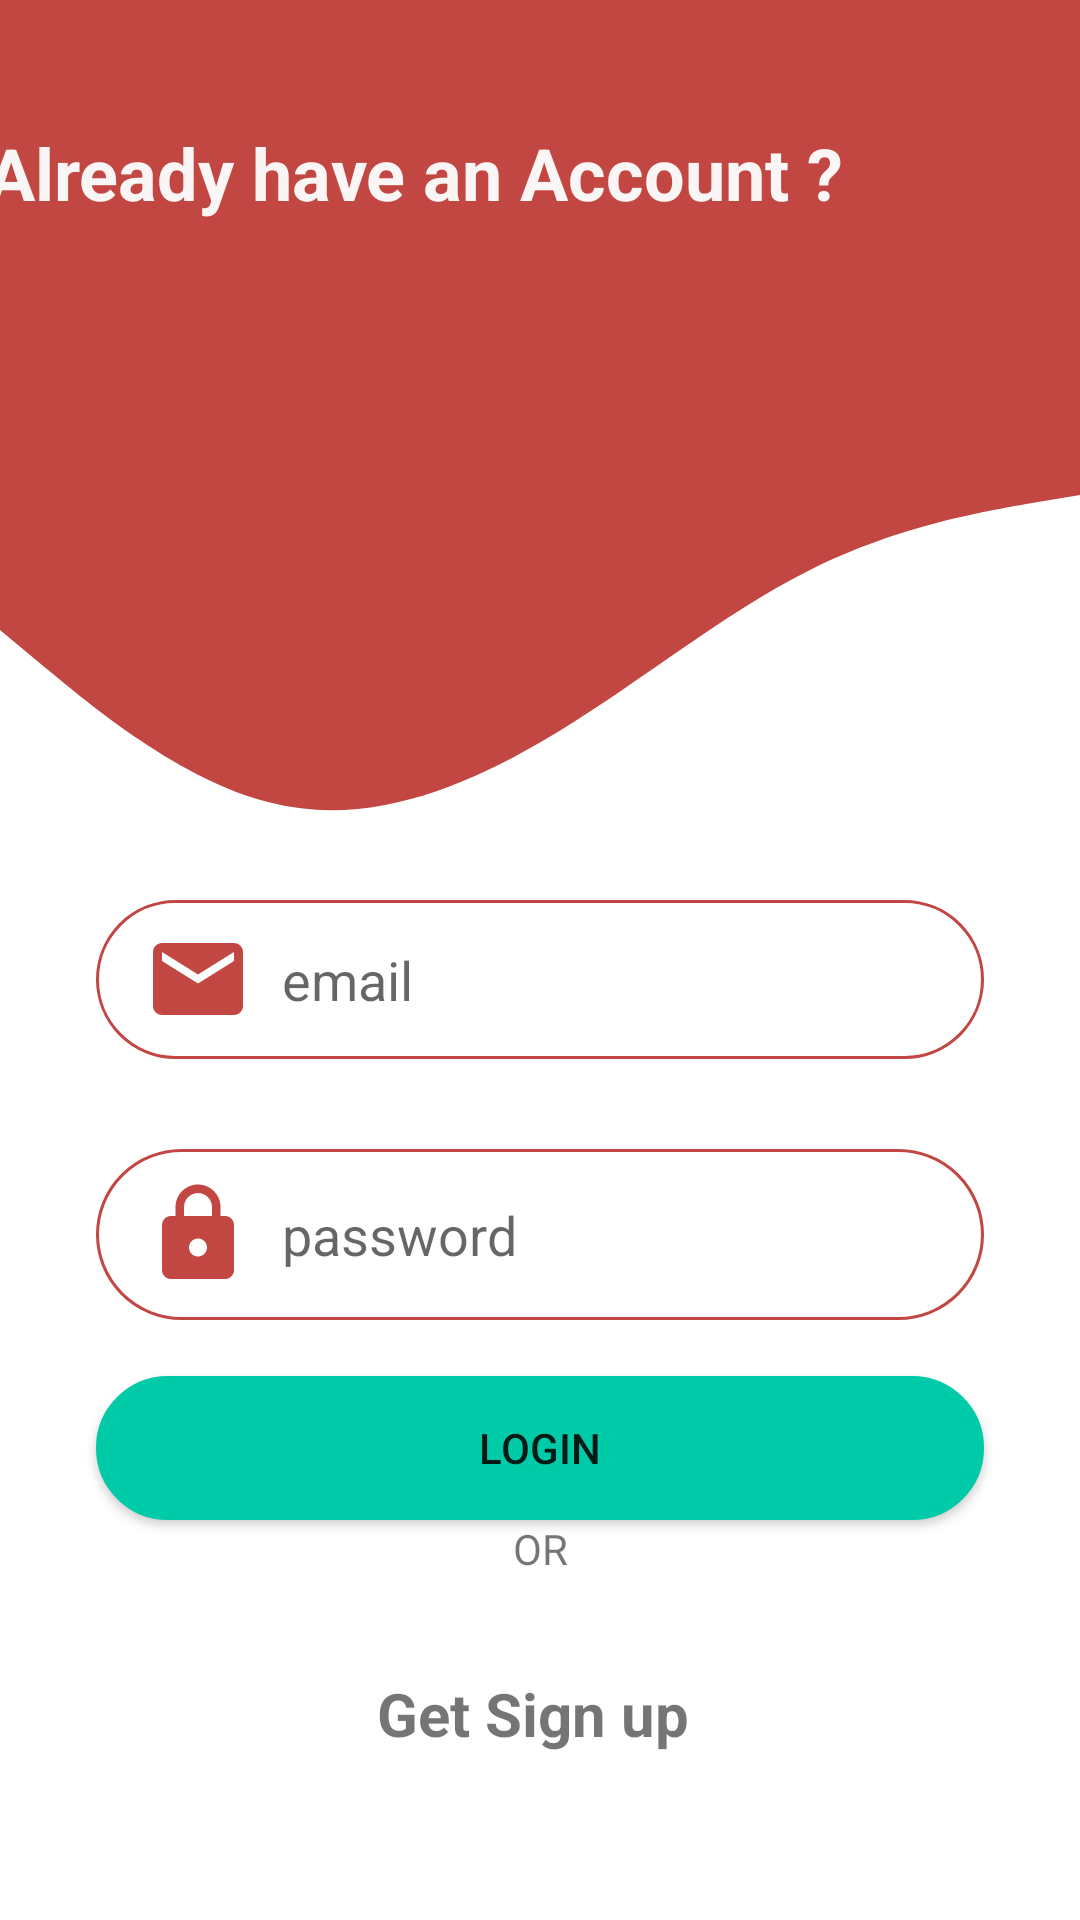

Layout XML and referenced resources for this Android screen:
<!-- AndroidManifest.xml: application theme Theme.YoutubeBooster. -->
<!-- res/layout/activity_main.xml -->
<?xml version="1.0" encoding="utf-8"?>
<ScrollView xmlns:android="http://schemas.android.com/apk/res/android"
    xmlns:app="http://schemas.android.com/apk/res-auto"
    xmlns:tools="http://schemas.android.com/tools"
    android:layout_width="match_parent"
    android:layout_height="match_parent"
    android:layout_centerInParent="true"
    tools:context=".MainActivity">
<androidx.constraintlayout.widget.ConstraintLayout
android:layout_width="match_parent"
android:layout_height="match_parent"
android:layout_centerInParent="true">
<View
        android:id="@+id/view"
        android:layout_width="0dp"
        android:layout_height="150dp"
        android:background="#C24641"
        app:layout_constraintEnd_toEndOf="parent"
        app:layout_constraintStart_toStartOf="parent" />

    <View
        android:id="@+id/view4"
        android:layout_width="0dp"
        android:layout_height="150dp"
        android:background="@drawable/ic_wave"
        app:layout_constraintTop_toBottomOf="@+id/view" />

    <ImageView
        android:id="@+id/imageView"
        android:layout_width="80dp"
        android:layout_height="80dp"
        app:layout_constraintBottom_toBottomOf="@+id/view"
        app:layout_constraintEnd_toEndOf="parent"
        app:layout_constraintHorizontal_bias="0.888"
        app:layout_constraintStart_toStartOf="parent"
        app:layout_constraintTop_toTopOf="@+id/view"
        app:layout_constraintVertical_bias="0.341"
        app:srcCompat="@drawable/ic_baseline_how_to_reg_24" />

    <TextView
        android:id="@+id/textView"
        android:layout_width="wrap_content"
        android:layout_height="wrap_content"
        android:layout_marginLeft="10dp"
        android:layout_marginRight="10dp"
        android:background="#C24641"
        android:text="Already have an Account ?"
        android:textAppearance="@style/TextAppearance.AppCompat.Large"
        android:textColor="#FBF6F6"
        android:textSize="24sp"
        android:textStyle="bold"
        app:autoSizeTextType="uniform"
        app:layout_constraintBottom_toBottomOf="@+id/view"
        app:layout_constraintEnd_toStartOf="@+id/imageView"
        app:layout_constraintHorizontal_bias="0.262"
        app:layout_constraintStart_toStartOf="parent"
        app:layout_constraintTop_toTopOf="parent"
        app:layout_constraintVertical_bias="0.351" />



    <EditText
        android:id="@+id/email_ed_lg"
        android:layout_width="296dp"
        android:layout_height="53dp"
        android:layout_marginStart="32dp"
        android:layout_marginEnd="32dp"
        android:background="@drawable/round_raduid"
        android:drawableStart="@drawable/ic_baseline_email_24"
        android:paddingStart="16dp"
        android:drawablePadding="10dp"
        android:ems="10"
        android:hint="email"
        android:inputType="textEmailAddress"
        app:layout_constraintEnd_toEndOf="parent"
        app:layout_constraintStart_toStartOf="parent"
        app:layout_constraintTop_toBottomOf="@+id/view4" />

    <EditText
        android:layout_margin="30dp"
        android:id="@+id/password_ed_lg"
        android:layout_width="296dp"
        android:layout_height="57dp"
        android:layout_marginStart="32dp"
        android:layout_marginTop="16dp"
        android:layout_marginEnd="32dp"
        android:background="@drawable/round_raduid"
        android:drawableStart="@drawable/ic_baseline_lock_24"
        android:paddingStart="16dp"
        android:drawablePadding="10dp"
        android:ems="10"
        android:hint="password"
        android:inputType="textPassword"
        app:layout_constraintEnd_toEndOf="parent"
        app:layout_constraintHorizontal_bias="0.508"
        app:layout_constraintStart_toStartOf="parent"
        app:layout_constraintTop_toBottomOf="@+id/email_ed_lg" />

    <Button
        android:id="@+id/login_btn"
        android:layout_width="296dp"
        android:layout_height="wrap_content"
        android:layout_marginStart="32dp"
        android:layout_marginEnd="32dp"
        android:drawableStart="@drawable/round_raduid"
        android:text="LOGIN"
        android:background="@drawable/button_background"
        app:layout_constraintBottom_toBottomOf="parent"
        app:layout_constraintEnd_toEndOf="parent"
        app:layout_constraintStart_toStartOf="parent"
        app:layout_constraintTop_toBottomOf="@+id/password_ed_lg"
        app:layout_constraintVertical_bias="0.193"
        app:rippleColor="#009688" />

    <TextView
        android:id="@+id/textView2"
        android:layout_width="wrap_content"
        android:layout_height="wrap_content"
        android:text="OR"
        app:layout_constraintEnd_toEndOf="parent"
        app:layout_constraintStart_toStartOf="parent"
        app:layout_constraintTop_toBottomOf="@+id/login_btn" />

    <TextView
        android:id="@+id/signup_textview"
        android:layout_width="wrap_content"
        android:layout_height="wrap_content"
        android:layout_marginTop="32dp"
        android:text="Get Sign up "
        android:textSize="20sp"
        android:textStyle="bold"
        app:layout_constraintEnd_toEndOf="parent"
        app:layout_constraintStart_toStartOf="parent"
        app:layout_constraintTop_toBottomOf="@+id/textView2" />

</androidx.constraintlayout.widget.ConstraintLayout>
    </ScrollView>
<!-- resources referenced by this layout -->
<resources>
  <!-- drawable button_background (drawable) -->
  <?xml version="1.0" encoding="utf-8"?>
  <shape xmlns:android="http://schemas.android.com/apk/res/android">
      <stroke android:color="#00cba9"
          android:width="1dp">
      </stroke>
      <corners android:radius="100dp"/>
      <solid android:color="#00cba9"/>
  </shape>
  <!-- drawable ic_baseline_email_24 (drawable) -->
  <vector xmlns:android="http://schemas.android.com/apk/res/android"
      android:width="36dp"
      android:height="36dp"
      android:viewportWidth="24"
      android:viewportHeight="24"
      android:tint="#C24641">
    <path
        android:fillColor="@android:color/white"
        android:pathData="M20,4L4,4c-1.1,0 -1.99,0.9 -1.99,2L2,18c0,1.1 0.9,2 2,2h16c1.1,0 2,-0.9 2,-2L22,6c0,-1.1 -0.9,-2 -2,-2zM20,8l-8,5 -8,-5L4,6l8,5 8,-5v2z"/>
  </vector>
  <!-- drawable ic_baseline_lock_24 (drawable) -->
  <vector xmlns:android="http://schemas.android.com/apk/res/android"
      android:width="36dp"
      android:height="36dp"
      android:viewportWidth="24"
      android:viewportHeight="24"
      android:tint="#C24641">
    <path
        android:fillColor="@android:color/white"
        android:pathData="M18,8h-1L17,6c0,-2.76 -2.24,-5 -5,-5S7,3.24 7,6v2L6,8c-1.1,0 -2,0.9 -2,2v10c0,1.1 0.9,2 2,2h12c1.1,0 2,-0.9 2,-2L20,10c0,-1.1 -0.9,-2 -2,-2zM12,17c-1.1,0 -2,-0.9 -2,-2s0.9,-2 2,-2 2,0.9 2,2 -0.9,2 -2,2zM15.1,8L8.9,8L8.9,6c0,-1.71 1.39,-3.1 3.1,-3.1 1.71,0 3.1,1.39 3.1,3.1v2z"/>
  </vector>
  <!-- drawable ic_wave (drawable) -->
  <vector xmlns:android="http://schemas.android.com/apk/res/android"
      android:width="1440dp"
      android:height="320dp"
      android:viewportWidth="1440"
      android:viewportHeight="320">
    <path
        android:pathData="M0,128L60,154.7C120,181 240,235 360,250.7C480,267 600,245 720,208C840,171 960,117 1080,85.3C1200,53 1320,43 1380,37.3L1440,32L1440,0L1380,0C1320,0 1200,0 1080,0C960,0 840,0 720,0C600,0 480,0 360,0C240,0 120,0 60,0L0,0Z"
        android:fillColor="#C24641"/>
  </vector>
  <!-- drawable round_raduid (drawable) -->
  <?xml version="1.0" encoding="utf-8"?>
  <shape android:shape="rectangle"  xmlns:android="http://schemas.android.com/apk/res/android">
      <stroke android:color="#C24641"
          android:width="1dp">
  
      </stroke>
      <corners android:radius="100dp"/>
  </shape>
  <style name="Theme.YoutubeBooster." parent="Theme.MaterialComponents.DayNight.NoActionBar">
          
          <item name="colorPrimary">#C24641</item>
          <item name="colorPrimaryVariant">#C24641</item>
          <item name="colorOnPrimary">@color/white</item>
          
          <item name="colorSecondary">@color/teal_200</item>
          <item name="colorSecondaryVariant">@color/teal_700</item>
          <item name="colorOnSecondary">@color/black</item>
          
          <item name="android:statusBarColor" tools:targetApi="l">?attr/colorPrimaryVariant</item>
          <item name="android:windowAnimationStyle">@style/CustomActivityAnimation</item>
          
      </style>
  <color name="white">#FFFFFFFF</color>
  <color name="teal_200">#FF03DAC5</color>
  <color name="teal_700">#FF018786</color>
  <color name="black">#FF000000</color>
  <style name="CustomActivityAnimation" parent="@android:style/Animation.Activity">
          <item name="android:activityOpenEnterAnimation">@anim/slide_in_right</item>
          <item name="android:activityOpenExitAnimation">@anim/slide_out_left</item>
          <item name="android:activityCloseEnterAnimation">@anim/slide_in_left</item>
          <item name="android:activityCloseExitAnimation">@anim/slide_out_right</item>
      </style>
</resources>
